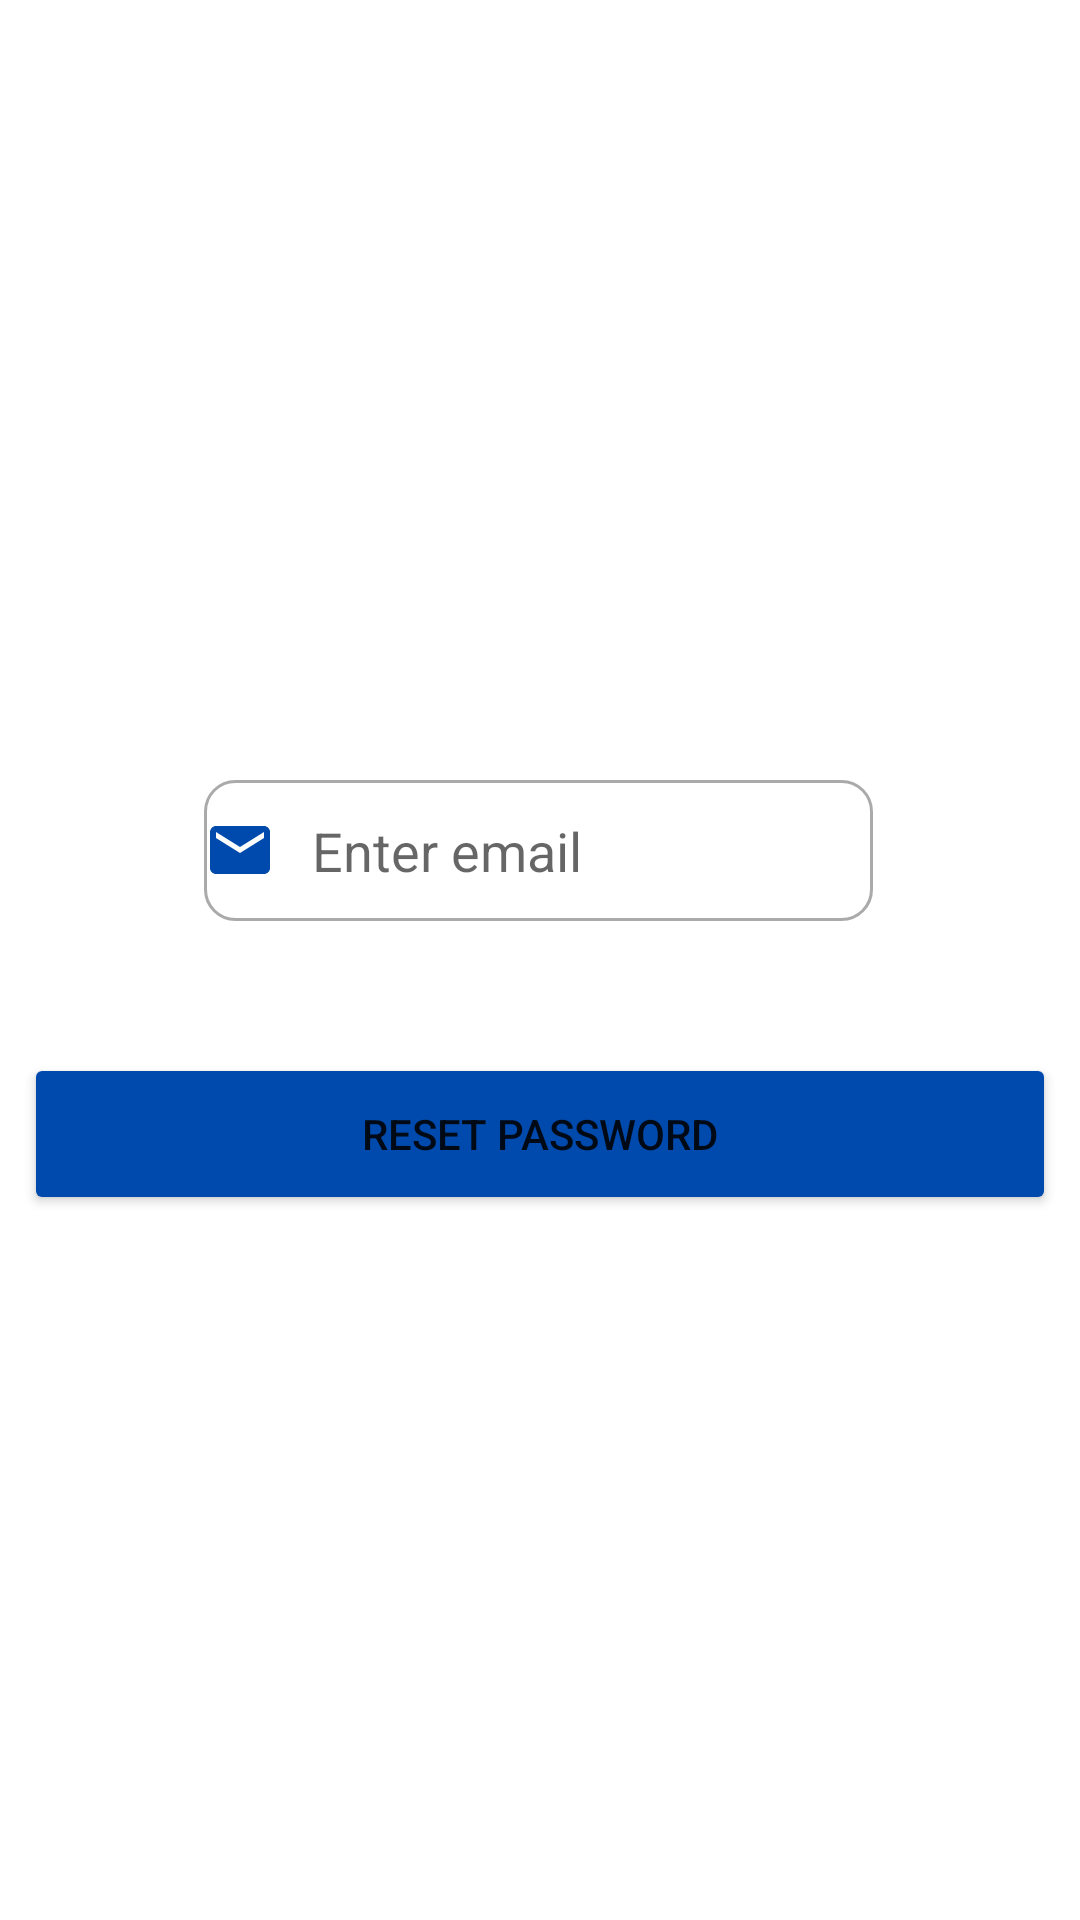

Write the Android layout XML for this screen, with the resource values it uses.
<!-- AndroidManifest.xml: application theme Theme.SplashScreen -->
<!-- res/layout/activity_forgot_pass.xml -->
<?xml version="1.0" encoding="utf-8"?>
<androidx.constraintlayout.widget.ConstraintLayout xmlns:android="http://schemas.android.com/apk/res/android"
    xmlns:app="http://schemas.android.com/apk/res-auto"
    xmlns:tools="http://schemas.android.com/tools"
    android:layout_width="match_parent"
    android:layout_height="match_parent"
    tools:context=".forgotPass">

    <EditText
        android:id="@+id/textemail"
        android:layout_width="223dp"
        android:layout_height="47dp"
        android:layout_marginTop="260dp"
        android:background="@drawable/custom_edit"
        android:drawableStart="@drawable/ic_baseline_email_24"
        android:drawablePadding="12dp"
        android:ems="10"
        android:hint="Enter email"
        android:inputType="textPersonName"
        app:layout_constraintEnd_toEndOf="parent"
        app:layout_constraintHorizontal_bias="0.497"
        app:layout_constraintStart_toStartOf="parent"
        app:layout_constraintTop_toTopOf="parent" />

    <Button
        android:id="@+id/resetPassword"
        android:layout_width="344dp"
        android:layout_height="54dp"
        android:layout_marginTop="44dp"
        android:backgroundTint="#004AAD"
        android:text="RESET PASSWORD"
        app:cornerRadius="10dp"
        app:layout_constraintEnd_toEndOf="parent"
        app:layout_constraintHorizontal_bias="0.492"
        app:layout_constraintStart_toStartOf="parent"
        app:layout_constraintTop_toBottomOf="@+id/textemail" />
    <ProgressBar
        android:id = "@+id/progressBar"
        style = "?android:attr/progressBarStyleLarge"
        android:layout_width="wrap_content"
        android:layout_height="wrap_content"
        android:layout_centerInParent = "true"
        android:visibility="gone"
        tools:ignore = "MissingConstraints"
        app:layout_constraintTop_toTopOf="parent"
        app:layout_constraintBottom_toBottomOf="parent"
        app:layout_constraintLeft_toLeftOf="parent"
        app:layout_constraintLeft_toRightOf="parent"
        />

</androidx.constraintlayout.widget.ConstraintLayout>
<!-- resources referenced by this layout -->
<resources>
  <!-- drawable custom_edit (drawable) -->
  <?xml version="1.0" encoding="utf-8"?>
  <selector xmlns:android="http://schemas.android.com/apk/res/android">
  
      <item android:state_enabled="true" android:state_focused="true">
          <shape android:shape="rectangle">
              <solid android:color="@color/white"/>
              <corners android:radius="10dp"/>
              <stroke android:color="@android:color/holo_blue_dark" android:width="1dp"/>
          </shape>
      </item>
  
      <item android:state_enabled="true" >
          <shape android:shape="rectangle">
              <solid android:color="@color/white"/>
              <corners android:radius="10dp"/>
              <stroke android:color="@android:color/darker_gray" android:width="1dp"/>
          </shape>
      </item>
  </selector>
  <!-- drawable ic_baseline_email_24 (drawable) -->
  <vector android:height="24dp" android:tint="#004AAD"
      android:viewportHeight="24" android:viewportWidth="24"
      android:width="24dp" xmlns:android="http://schemas.android.com/apk/res/android">
      <path android:fillColor="@android:color/white" android:pathData="M20,4L4,4c-1.1,0 -1.99,0.9 -1.99,2L2,18c0,1.1 0.9,2 2,2h16c1.1,0 2,-0.9 2,-2L22,6c0,-1.1 -0.9,-2 -2,-2zM20,8l-8,5 -8,-5L4,6l8,5 8,-5v2z"/>
  </vector>
  <style name="Theme.SplashScreen" parent="Theme.MaterialComponents.DayNight.DarkActionBar">
          
          <item name="colorPrimary">#004AAD</item>
          <item name="colorPrimaryVariant">@color/purple_700</item>
          <item name="colorOnPrimary">@color/white</item>
          
          <item name="colorSecondary">@color/teal_200</item>
          <item name="colorSecondaryVariant">@color/teal_700</item>
          <item name="colorOnSecondary">@color/black</item>
          
          <item name="android:statusBarColor" tools:targetApi="l">?attr/colorPrimaryVariant</item>
          
      </style>
  <!-- not gathered from this repository: default colours our renderer supplied (Android Studio template values) -->
  <color name="purple_700">#FF3700B3</color>
  <color name="teal_200">#FF03DAC5</color>
  <color name="teal_700">#FF018786</color>
  <color name="black">#FF000000</color>
  <color name="white">#FFFFFFFF</color>
</resources>
